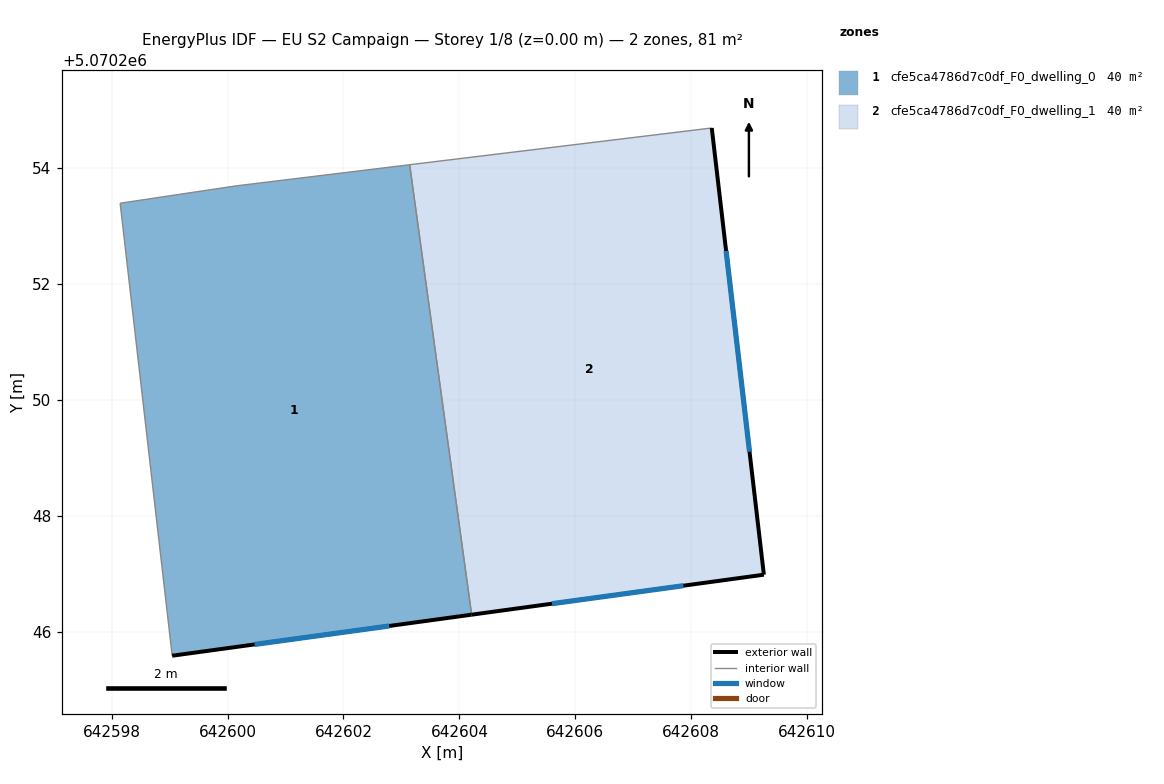
=== STOREY PLAN SPEC (per zone: floor XY polygon, exterior-wall plan segments, windows/doors) ===
zone 1: cfe5ca4786d7c0df_F0_dwelling_0  (40.3 m²)
  floor: (642603.14, 5070254.06) (642604.21, 5070246.29) (642599.05, 5070245.59) (642598.15, 5070253.39) (642600.15, 5070253.69)
  exterior wall: (642599.05, 5070245.59) – (642604.21, 5070246.29)  [5.2 m]
    window: (642600.47, 5070245.78) – (642602.79, 5070246.10)  [3.2 m²]
  interior walls: 4
zone 2: cfe5ca4786d7c0df_F0_dwelling_1  (40.3 m²)
  floor: (642608.35, 5070254.69) (642609.25, 5070246.99) (642604.21, 5070246.29) (642603.14, 5070254.06)
  exterior wall: (642609.25, 5070246.99) – (642608.35, 5070254.69)  [7.8 m]
    window: (642609.01, 5070249.11) – (642608.60, 5070252.57)  [4.7 m²]
  exterior wall: (642604.21, 5070246.29) – (642609.25, 5070246.99)  [5.1 m]
    window: (642605.60, 5070246.48) – (642607.87, 5070246.80)  [3.1 m²]
  interior walls: 2

=== DERIVED (storey summary) ===
Building: EU S2 Campaign
Storey: 1 of 8  (floor level z = 0.00 m)
Storey gross floor area: 80.6 m²
Zones on this storey: 2
  - cfe5ca4786d7c0df_F0_dwelling_0: floor 40.3 m²; exterior wall 5.2 m (15.6 m²); 1 window(s) 3.2 m²; WWR 20.2%
  - cfe5ca4786d7c0df_F0_dwelling_1: floor 40.3 m²; exterior wall 12.8 m (38.5 m²); 2 window(s) 7.8 m²; WWR 20.2%
Zone adjacency (shared interzone walls):
  - cfe5ca4786d7c0df_F0_dwelling_0 ↔ cfe5ca4786d7c0df_F0_dwelling_1